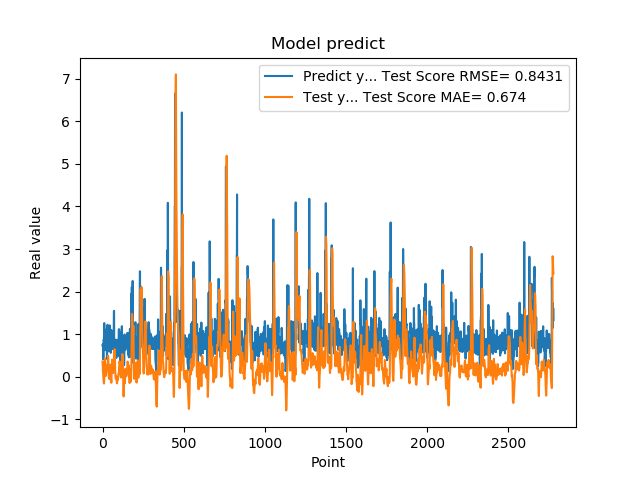

Data behind this chart, as committed beside it:
7.321749925613403320e-01, 3.541871785263470684e-01
7.321749925613403320e-01, 2.481251804817558304e-01
7.640249729156494141e-01, 1.414028790357943766e-01
7.640249729156494141e-01, 1.041396988909492616e-01
4.072830080986022949e-01, 6.363252605553049168e-02
4.752210080623625599e-01, -2.161712180295029956e-02
4.752210080623625599e-01, -7.049018172625422241e-02
8.781340122222900391e-01, -1.244117620233298332e-01
8.781340122222900391e-01, -1.448906781019818901e-01
7.414129972457885742e-01, -1.600465151074031700e-01
1.258002042770385520e+00, -7.984214570238482023e-02
1.258002042770385520e+00, 8.031612685086017556e-02
1.069700956344604492e+00, 2.485939316706921864e-01
1.069700956344604492e+00, 3.336713558796077783e-01
7.274609804153442383e-01, 4.278609822641198379e-01
7.892770171165466309e-01, 4.329763709127676941e-01
7.892770171165466309e-01, 3.395384686817844444e-01
6.237750053405761719e-01, 2.409394757694172384e-01
6.237750053405761719e-01, 1.358450437948680312e-01
6.914690136909484863e-01, 3.344626510740131287e-02
8.557710051536558948e-01, 1.708033408462107314e-02
8.557710051536558948e-01, 3.224363392146255974e-02
7.093830108642578125e-01, 5.023716127359598160e-02
7.093830108642578125e-01, 7.751364505323758702e-02
1.014547944068908691e+00, 1.097834956943961743e-01
1.115731000900268555e+00, 1.826047668385225586e-01
1.115731000900268555e+00, 2.276683803281216445e-01
4.182830154895783026e-01, 2.802568355734988970e-01
4.182830154895783026e-01, 2.688009941077260101e-01
1.002280950546264648e+00, 2.538270028249210997e-01
1.218860983848571777e+00, 2.584488435022854191e-01
1.218860983848571777e+00, 2.216028117671076936e-01
1.143296003341674805e+00, 1.988071198203254231e-01
1.143296003341674805e+00, 3.451768083383863206e-01
6.528189778327941895e-01, 4.937169057224258806e-01
6.746559739112854004e-01, 4.428396678907310924e-01
6.746559739112854004e-01, 3.610832341609400142e-01
6.009536385536193848e-01, 2.720383149635843267e-01
6.009536385536193848e-01, 1.293931234266580965e-01
6.694570183753967285e-01, -1.177126272812733382e-02
6.538079977035522461e-01, -2.688720014562891170e-02
6.538079977035522461e-01, -4.402235870160110115e-02
7.814120054244995117e-01, -5.626288360811020767e-02
7.814120054244995117e-01, -9.964025602200369050e-03
1.206303954124450906e+00, 3.539696261882761125e-02
8.469259738922119141e-01, 1.101080874091048128e-01
8.469259738922119141e-01, 1.565943917973487143e-01
8.286409974098205566e-01, 2.079045713424223230e-01
8.286409974098205566e-01, 2.498889163145150694e-01
6.482390165328979492e-01, 2.830320015839218328e-01
5.623700022697448730e-01, 1.653114457119511937e-01
5.623700022697448730e-01, 7.984863632927302612e-02
7.183309793472290039e-01, -1.002399284607696263e-02
7.183309793472290039e-01, -7.670226607640219518e-02
1.099647998809814453e+00, -1.421836424238442920e-01
9.541710019111632191e-01, -4.899479555205498577e-02
9.541710019111632191e-01, 8.024784264732576222e-02
7.290139794349670410e-01, 2.184426940877740309e-01
7.290139794349670410e-01, 3.123008370056745142e-01
6.694499850273132324e-01, 4.003214479806743165e-01
8.631219863891601562e-01, 3.021602140081399712e-01
... 2,719 more rows
